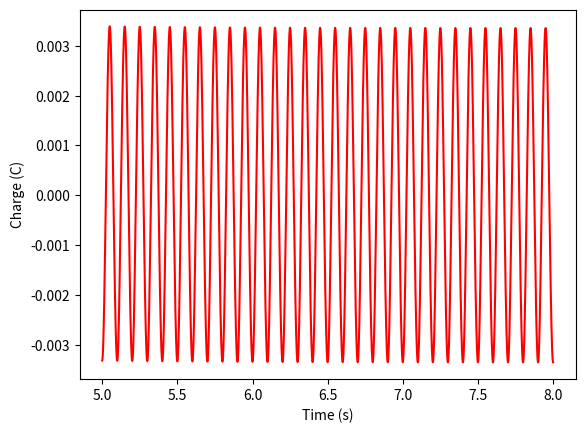
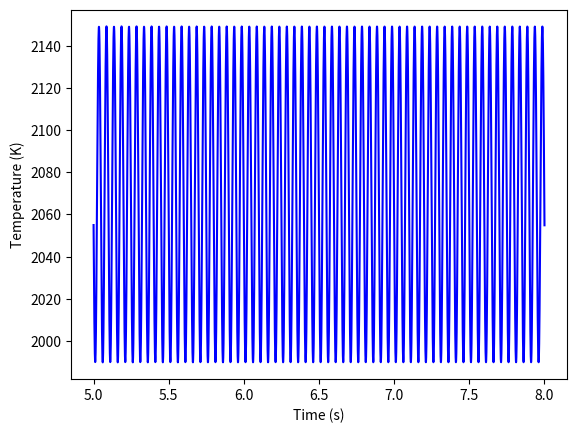
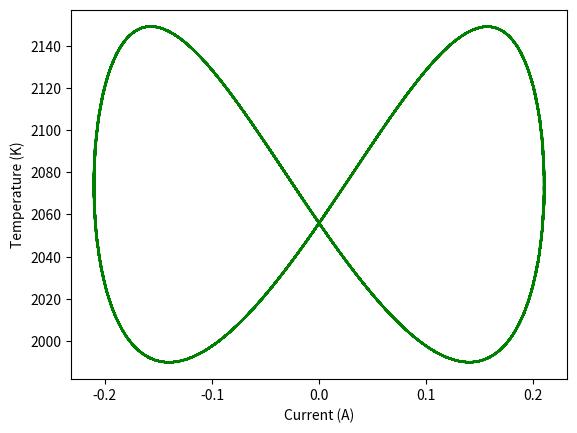

Reproduce these figures in Python, in order.
import numpy as np
import numpy.fft as npf
import scipy.integrate as spi
import matplotlib.pyplot as plt

def V_of_t(time):
    
    return V0*np.sin(2.0*np.pi*drive_freq*time)

def rhs_LightBulb(t, state):
    charge = state[0]
    current = state[1]
    temperature = state[2]
    
    R_of_T = R0*(1.0+alpha*(temperature - T0))
    
    dT_coef = rho*volume*Cp
    #solves for dqtd
    rhs= np.zeros(3)
    rhs[0] = current
    #pVCpdT/dt
    rhs[1] = (V_of_t(t) - charge/capacitance - current*R_of_T)/inductance
    rhs[2] = (current**2*R_of_T - area*stefan_boltzman*temperature**4)/dT_coef
    
    return rhs

#bulb #8

V0 = 10.0 # V
drive_freq = 10.0 # Hz
R0 = 5.369 # Ohms

alpha =  0.004403 # 1 / K #temp dependence of resistance

T0 = 293.15 # K     #room temp
Cp = 134.0 # J / K / kg #specific heat
rho = 19250.0 # kg/ m^2 #density of tungstan
radius = 0.8e-4 # m #8 microns in radius 
length = 0.002
volume = length*np.pi*radius**2 # m^3
area = 2*np.pi*radius*length
stefan_boltzman = 5.67e-8 
capacitance = 0.01741 # F
inductance = 0.00956 # H

state_initial = np.array([0.0, 0.0, T0])

t0 = 0.0
t_mid = 5
t_max = 8
n_t = 10001
times = np.linspace(t_mid, t_max, n_t)

sol = spi.solve_ivp(rhs_LightBulb, [t0, t_max], state_initial, t_eval=times)

plt.close('all')
plt.plot(sol.t, sol.y[0,:], '-r')
plt.xlabel('Time (s)')
plt.ylabel('Charge (C)')

plt.figure()
plt.plot(sol.t, sol.y[2,:], '-b')
plt.xlabel('Time (s)')
plt.ylabel('Temperature (K)')

plt.figure()
plt.plot(sol.y[1,:], sol.y[2,:], '-g')
plt.xlabel('Current (A)')
plt.ylabel('Temperature (K)')

plt.show()
